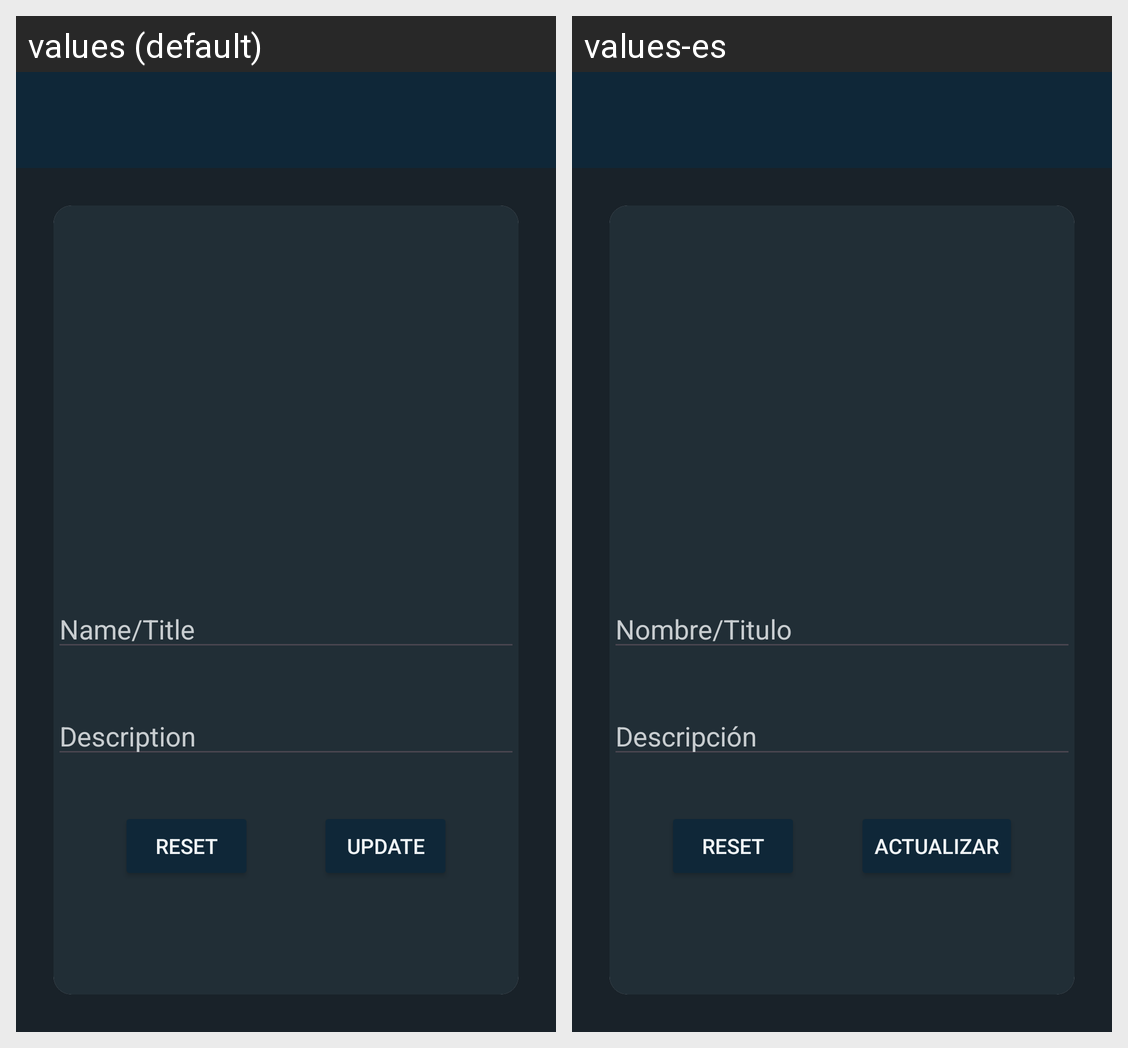

Translations of the strings shown on this Android screen, per locale in the grid:
Android screen res/layout/activity_update_autor.xml rendered under 2 locales, left to right: values (default), values-es. Device: Nexus 5 (rendered at 1080×1920; each locale shown at half size, 540×960, under a caption strip naming it); theme Theme.ProyectoIntegradoDef.
Strings drawn on this screen, with the default value and each locale's value (text and hints the layout hard-codes, and strings that could not be matched under every locale, appear in the picture but are not listed):

nombre
  values: Name/Title
  values-es: Nombre/Titulo

descripcion
  values: Description
  values-es: Descripción

actualizar
  values: Update
  values-es: Actualizar

tvReset
  values: Reset
  values-es: Reset
